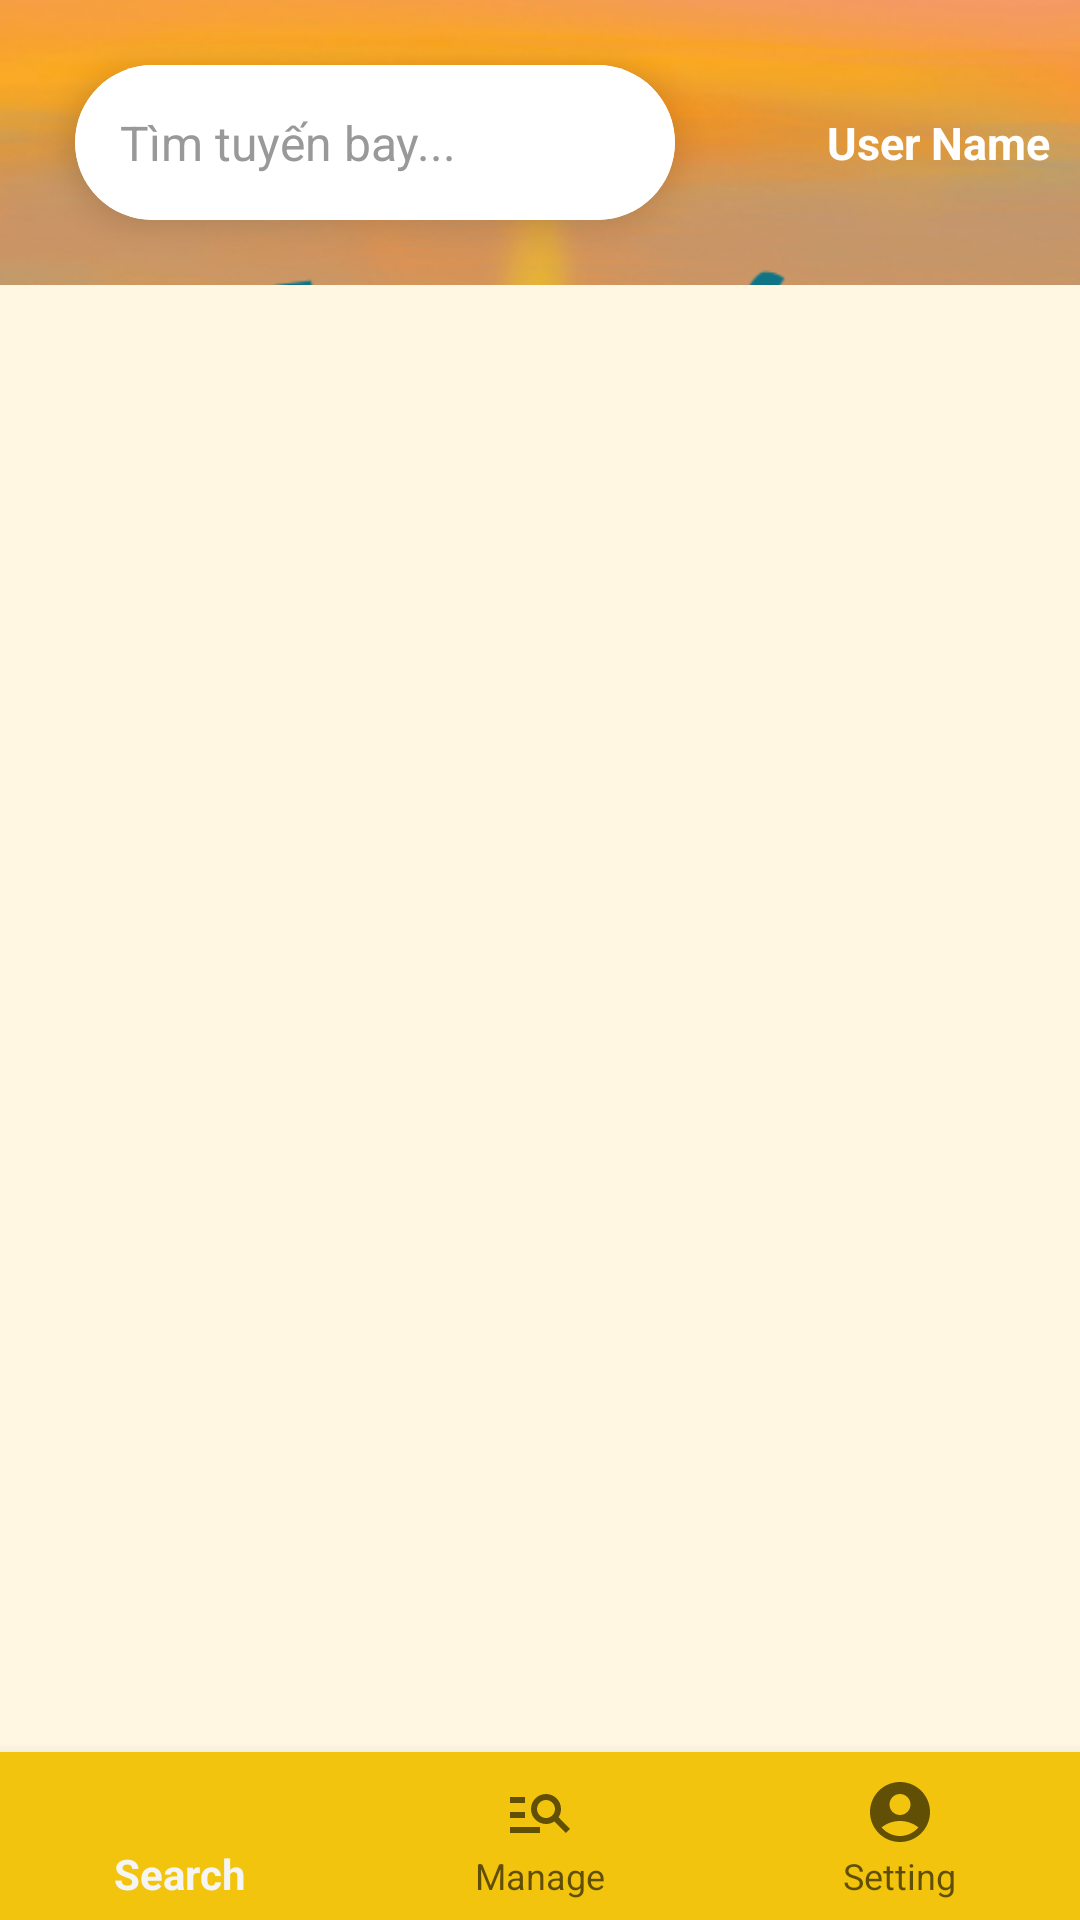

Write the Android layout XML for this screen, with the resource values it uses.
<!-- AndroidManifest.xml: activity theme Theme.AppCompat.Light.NoActionBar -->
<!-- res/layout/activity_home.xml -->
<?xml version="1.0" encoding="utf-8"?>
<androidx.constraintlayout.widget.ConstraintLayout xmlns:android="http://schemas.android.com/apk/res/android"
    xmlns:app="http://schemas.android.com/apk/res-auto"
    xmlns:tools="http://schemas.android.com/tools"
    android:layout_width="match_parent"
    android:layout_height="match_parent"
    tools:context=".HomePage.HomeActivity"

    style="@style/ScreenBackGround">

    <FrameLayout
        android:id="@+id/fragment_container"
        android:layout_width="0dp"
        android:layout_height="0dp"
        app:layout_constraintBottom_toTopOf="@id/navMenu"
        app:layout_constraintEnd_toEndOf="parent"
        app:layout_constraintStart_toStartOf="parent"
        app:layout_constraintTop_toTopOf="parent"
        tools:context=".HomePage.HomeActivity"/>

    <com.google.android.material.bottomnavigation.BottomNavigationView
        android:id="@+id/navMenu"
        android:layout_width="match_parent"
        android:layout_height="wrap_content"
        android:background="@color/yellow"
        app:layout_constraintLeft_toLeftOf="parent"
        app:layout_constraintBottom_toBottomOf="parent"
        app:menu="@menu/bottom_navigation_menu" />

    <FrameLayout
        android:id="@+id/fl_header"
        android:layout_width="match_parent"
        android:layout_height="wrap_content"
        app:layout_constraintTop_toTopOf="parent"
        app:layout_constraintRight_toRightOf="parent"
        app:layout_constraintLeft_toLeftOf="parent">

        <ImageView
            android:id="@+id/iv_logo"
            android:layout_width="match_parent"
            android:layout_height="95dp"
            android:scaleType="centerCrop"
            android:adjustViewBounds="true"
            android:src="@drawable/touristo_logo"/>

        <androidx.cardview.widget.CardView
            android:layout_width="wrap_content"
            android:layout_height="wrap_content"
            app:cardElevation="7dp"
            app:cardCornerRadius="30dp"
            android:layout_marginStart="25dp"
            android:layout_marginEnd="25dp"
            android:layout_gravity="center_vertical">

            <EditText
                android:id="@+id/edt_search"
                android:layout_width="200dp"
                android:layout_height="wrap_content"
                android:background="@color/white"
                android:hint="Tìm tuyến bay..."
                android:padding="15dp"
                android:textColor="@color/black"
                android:textColorHint="#999999"
                android:textSize="16sp" />
        </androidx.cardview.widget.CardView>

        <TextView
            android:id="@+id/tv_userName"
            android:layout_width="wrap_content"
            android:layout_height="wrap_content"
            android:padding="10dp"
            android:text="User Name"
            style="@style/TextColor"
            android:textSize="15sp"
            android:textStyle="bold"
            android:layout_gravity="end|center" />

        <androidx.appcompat.widget.SwitchCompat
            android:layout_width="wrap_content"
            android:layout_height="wrap_content"
            android:id="@+id/switchMode"
            android:layout_marginBottom="1dp"
            android:layout_marginEnd="100dp"
            android:thumb="@drawable/thumb"
            app:track="@drawable/track"
            android:layout_gravity="end|center"
            />



    </FrameLayout>


</androidx.constraintlayout.widget.ConstraintLayout>
<!-- resources referenced by this layout -->
<resources>
  <color name="black">#FF000000</color>
  <color name="white">#FFFFFFFF</color>
  <color name="yellow">#f2c40d</color>
  <!-- drawable touristo_logo: png bitmap (drawable, 172753 bytes) -->
  <!-- drawable track (drawable) -->
  <?xml version="1.0" encoding="utf-8"?>
  <selector xmlns:android="http://schemas.android.com/apk/res/android">
      <item
          android:state_checked="true"
          >
          <shape
              android:shape="rectangle">
  
              <solid android:color="@color/darkgrey"/>
              <size android:height="8dp"/>
              <corners android:radius="100dp"/>
          </shape>
  
      </item>
  
      <item
          android:state_checked="false"
          >
          <shape
              android:shape="rectangle">
  
              <solid android:color="@color/white"/>
              <size android:height="8dp"/>
              <corners android:radius="100dp"/>
          </shape>
  
      </item>
  </selector>
  <style name="ScreenBackGround">
          <item name="android:background">@color/background_color</item>
      </style>
  <style name="TextColor">
          <item name="android:textColor">@color/white</item>
      </style>
  <color name="darkgrey">#ff424242</color>
  <color name="background_color">#FFF7E1</color>
</resources>
